Run: headless pygame with SDL's dummy video driver; simulated clock (each Clock.tick advances the game by its frame time, no real sleeping); random seed 0; keys injected as events and as key.get_pressed() state; mouse plan: one left click at the window centre at the start of phase 2, then a move to the lower-right quarter at the start of phase 3.
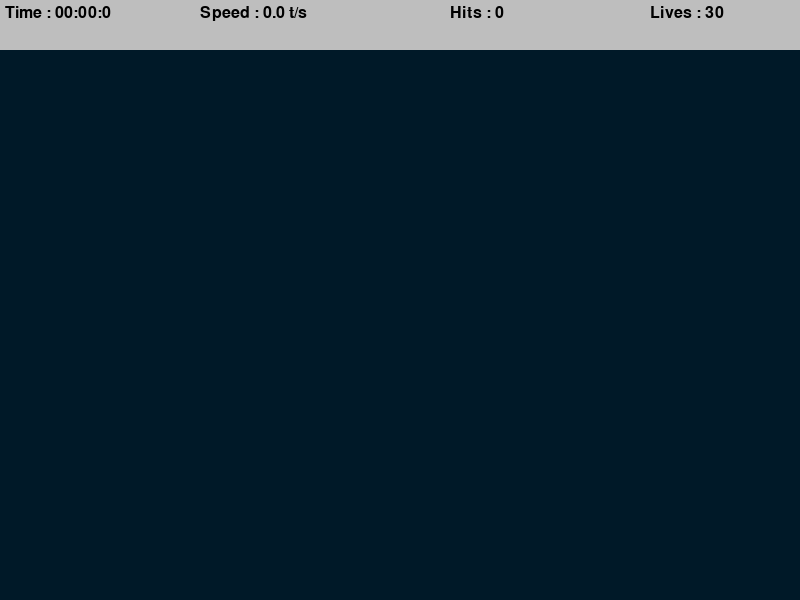
Frame 1 of 4 · flips 1–60 · no input
Frame 2 of 4 · flips 61–180 · clicked the window centre · tapped SPACE, RETURN · held RIGHT (→), D · screen unchanged from frame 1, image omitted
Frame 3 of 4 · flips 181–300 · moved the mouse to the lower-right quarter · held DOWN (↓), S · screen unchanged from frame 2, image omitted
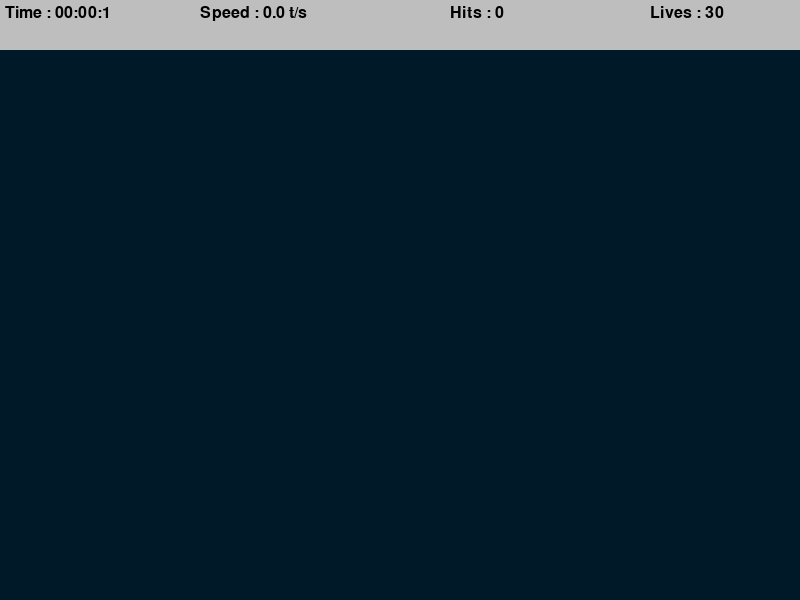
Frame 4 of 4 · flips 301–420 · held LEFT (←), A, UP (↑), W

The pygame program that drew these frames:

import random
import math
import time
import pygame


pygame.init()
WIDTH, HEIGHT = 800, 600
WIN = pygame.display.set_mode((WIDTH, HEIGHT))
pygame.display.set_caption("Aim Trainer")
TARGET_INCREMENT = 400
TARGET_EVENT = pygame.USEREVENT
TARGET_PADDING = 30
BG_COLOR = (0, 25, 40)
LIVES = 30
BAR_HEIGHT = 50
LABEL_FONT = pygame.font.SysFont("comicsans", 24)


class Target:
    MAX_SIZE = 30
    GROWTH_RATE = 0.2
    COLOR_MAIN = "red"
    COLOR_SECOND = "white"

    def __init__(self, x, y):
        self.x = x
        self.y = y
        self.size = 0
        self.grow = True

    def update(self):
        if self.size + self.GROWTH_RATE >= self.MAX_SIZE:
            self.grow = False
        if self.grow:
            self.size += self.GROWTH_RATE
        else:
            self.size -= self.GROWTH_RATE

    def draw(self, win):
        pygame.draw.circle(win, self.COLOR_MAIN, (self.x, self.y), self.size)
        pygame.draw.circle(win, self.COLOR_SECOND, (self.x, self.y), self.size * 0.8)
        pygame.draw.circle(win, self.COLOR_MAIN, (self.x, self.y), self.size * 0.6)
        pygame.draw.circle(win, self.COLOR_SECOND, (self.x, self.y), self.size * 0.4)

    def collide(self, x, y):
        dis = math.sqrt(( self.x - x ) ** 2 + ( self.y - y ) ** 2)
        return dis <= self.size
    

def format_time(seconds):
    mili = math.floor(int(seconds * 1000 % 1000) / 100)
    secs = int(round(seconds % 60, 1))
    mins = int(seconds // 60)
    return f"{mins:02d}:{secs:02d}:{mili}"


def get_middle(surface):
    return (WIDTH / 2) - (surface.get_width() / 2)
    

def draw_top_bar(window, elapsed_time, targets_pressed, misses):
    pygame.draw.rect(window, "grey", (0, 0, WIDTH, BAR_HEIGHT))
    speed = round(targets_pressed / elapsed_time, 1)

    time_label = LABEL_FONT.render(f"Time : {format_time(elapsed_time)}", 1, "black")
    speed_label = LABEL_FONT.render(f"Speed : {speed} t/s", 1, "black")
    hits_label = LABEL_FONT.render(f"Hits : {targets_pressed}", 1, "black")
    lives_label = LABEL_FONT.render(f"Lives : {LIVES - misses}", 1, "black")
    window.blit(time_label, (5, 5))
    window.blit(speed_label, (200, 5))
    window.blit(hits_label, (450, 5))
    window.blit(lives_label, (650, 5))


def end_screen(window, elapsed_time, targets_pressed, clicks):
    window.fill(BG_COLOR)
    speed = round(targets_pressed / elapsed_time, 1)
    accuracy = round(targets_pressed/ clicks * 100, 1)

    time_label = LABEL_FONT.render(f"Time : {format_time(elapsed_time)}", 1, "white")
    speed_label = LABEL_FONT.render(f"Speed : {speed} t/s", 1, "white")
    hits_label = LABEL_FONT.render(f"Hits : {targets_pressed}", 1, "white")
    accouracy_label = LABEL_FONT.render(f"Accuracy : {accuracy}", 1, "white")
    window.blit(time_label, (get_middle(time_label), 100))
    window.blit(speed_label, (get_middle(speed_label), 200))
    window.blit(hits_label, (get_middle(hits_label), 300))
    window.blit(accouracy_label, (get_middle(accouracy_label), 400))

    pygame.display.update()

    run = True
    while run:
        for event in pygame.event.get():
            if event.type == pygame.QUIT or event.type == pygame.KEYDOWN:
                pygame.quit()
    

def main():
    run = True
    targets = []
    clock = pygame.time.Clock()
    target_pressed = 0
    clicks = 0
    misses = 0
    start_time = time.time()

    pygame.time.set_timer(TARGET_EVENT, TARGET_INCREMENT)

    while run:
        mouse_pos = pygame.mouse.get_pos()
        clock.tick(60)
        click = False
        elapsed_time = time.time() - start_time
        for event in pygame.event.get():
            if event.type == pygame.QUIT:
                run = False
                break
            if event.type == TARGET_EVENT:
                x = random.randint(TARGET_PADDING, ( WIDTH - TARGET_PADDING ))
                y = random.randint(TARGET_PADDING + BAR_HEIGHT, ( HEIGHT - TARGET_PADDING ))
                target = Target(x, y)
                targets.append(target)
            if event.type == pygame.MOUSEBUTTONDOWN:
                click = True
                clicks += 1
        for target in targets:
            target.update()
            if target.size <= 0:
                targets.remove(target)
                misses += 1
            if click and target.collide(*mouse_pos):
                targets.remove(target)
                target_pressed += 1
        if misses >= LIVES:
            end_screen(WIN, elapsed_time, target_pressed, clicks)
        draw(WIN, targets)
        draw_top_bar(WIN, elapsed_time, target_pressed, misses)
        pygame.display.update()
    
    pygame.quit()


def draw(window, targets):
    window.fill(BG_COLOR)
    for target in targets:
        target.draw(window)


if __name__ == "__main__":
    main()
